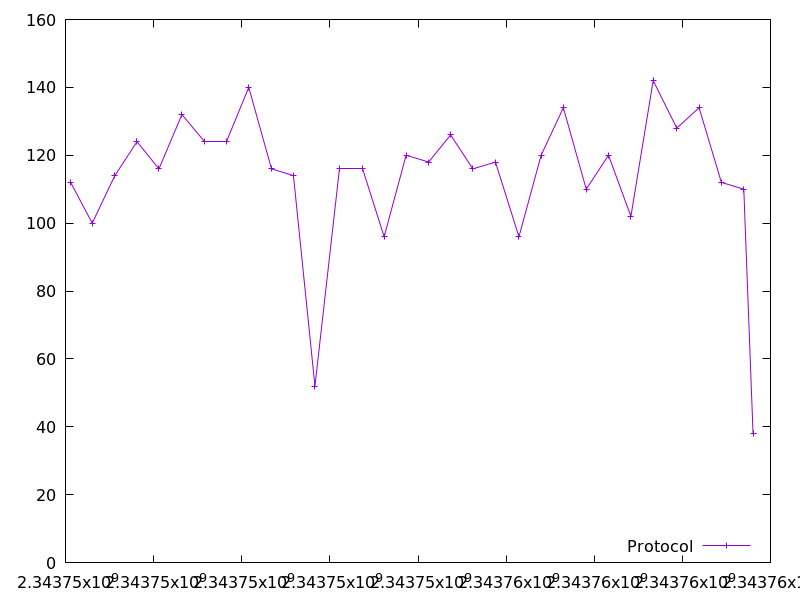

The table this chart was drawn from, first rows:
2343746117.048984, 112.0
2343746607, 100.0
2343747119, 114.0
2343747623, 124.0
2343748121, 116.0
2343748642, 132.0
2343749149, 124.0
2343749649, 124.0
2343750160, 140.0
2343750675, 116.0
2343751174, 114.0
2343751661, 52.0
2343752220, 116.0
2343752736, 116.0
2343753232, 96.0
2343753731, 120.0
2343754243, 118.0
2343754741, 126.0
2343755246, 116.0
2343755759, 118.0
2343756291, 96.0
2343756795, 120.0
2343757300, 134.0
2343757820, 110.0
2343758324, 120.0
2343758833, 102.0
2343759339, 142.0
2343759873, 128.0
2343760381, 134.0
2343760887, 112.0
2343761396, 110.0
2343761605, 38.0
